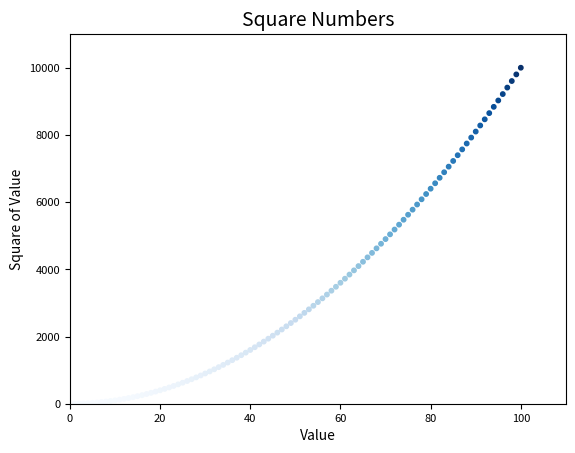

Source code (Python):
import matplotlib.pyplot as plt

x_value = [i for i in range(1, 101)]
y_value = [i**2 for i in x_value]

# plt.scatter(x_value, y_value, c=(0,0,0.81), edgecolors=None, s=10)
# using colormap which is a series of colors in a gradient
plt.scatter(x_value, y_value, c=y_value,cmap=plt.cm.Blues, edgecolors=None, s=10)

# set the range for each axis
plt.axis([0, 110, 0, 11000])

plt.title("Square Numbers", fontsize=14)
plt.xlabel("Value", fontsize=10)
plt.ylabel("Square of Value", fontsize=10)

plt.tick_params(axis='both', which='major', labelsize=8)

# saving plot automatically
plt.savefig('squares_plot.png', bbox_inches='tight')
plt.show()